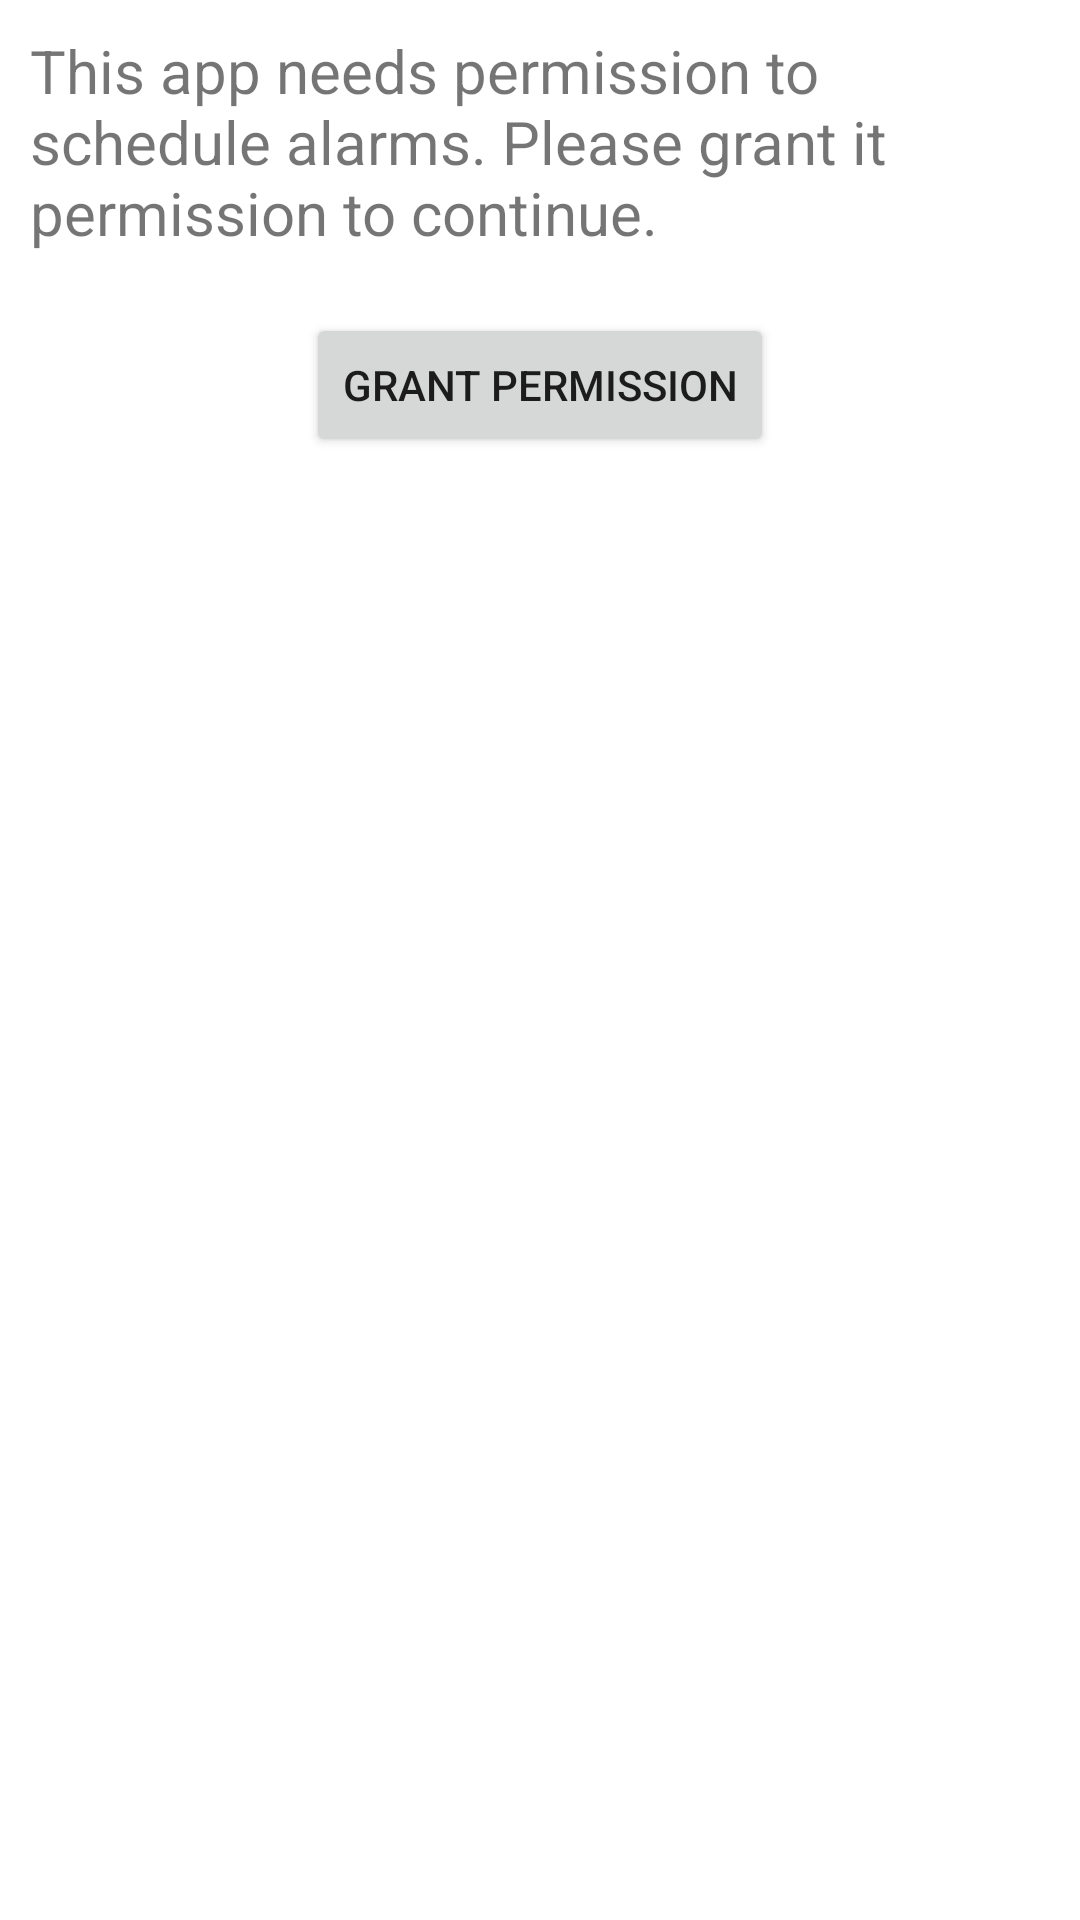

The Android layout XML behind this screen, and the referenced resources:
<!-- AndroidManifest.xml: application theme Theme.CloudAlarm -->
<!-- res/layout/request_permission.xml -->
<?xml version="1.0" encoding="utf-8"?>
<LinearLayout xmlns:android="http://schemas.android.com/apk/res/android"
    android:layout_width="match_parent"
    android:layout_height="match_parent"
    android:orientation="vertical"
    android:gravity="center_horizontal">

    <TextView
        android:id="@+id/permission_text"
        android:layout_width="wrap_content"
        android:layout_height="wrap_content"
        android:layout_margin="10dp"
        android:text="@string/this_app_needs_permission_to_schedule_alarms_please_grant_it_permission_to_continue"
        android:textSize="20sp" />

    <Button
        android:id="@+id/permission_button"
        android:layout_width="wrap_content"
        android:layout_height="wrap_content"
        android:layout_margin="10dp"
        android:text="Grant Permission" />

</LinearLayout>
<!-- resources referenced by this layout -->
<resources>
  <string name="this_app_needs_permission_to_schedule_alarms_please_grant_it_permission_to_continue">This app needs permission to schedule alarms. Please grant it permission to continue.</string>
  <style name="Theme.CloudAlarm" parent="Theme.MaterialComponents.DayNight.DarkActionBar">
          
          <item name="colorPrimary">@color/purple_500</item>
          <item name="colorPrimaryVariant">@color/purple_700</item>
          <item name="colorOnPrimary">@color/white</item>
          
          <item name="colorSecondary">@color/teal_200</item>
          <item name="colorSecondaryVariant">@color/teal_700</item>
          <item name="colorOnSecondary">@color/black</item>
          
          <item name="android:statusBarColor">?attr/colorPrimaryVariant</item>
          
      </style>
  <!-- not gathered from this repository: default colours our renderer supplied (Android Studio template values) -->
  <color name="purple_500">#FF6200EE</color>
  <color name="purple_700">#FF3700B3</color>
  <color name="teal_200">#FF03DAC5</color>
  <color name="teal_700">#FF018786</color>
  <color name="black">#FF000000</color>
  <color name="white">#FFFFFFFF</color>
</resources>
